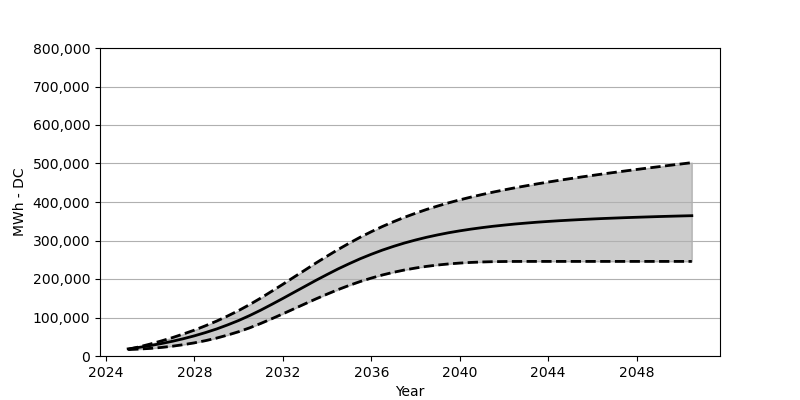

Source data for this figure (header and first rows):
Date, Low, Base, High
2025-01, 16690, 18566, 17164
2025-07, 17999, 22473, 23782
2026-01, 19752, 27071, 31091
2026-07, 22215, 32266, 39070
2027-01, 25421, 38215, 47699
2027-07, 29411, 44864, 57131
2028-01, 34204, 52410, 67337
2028-07, 39885, 60842, 78553
2029-01, 46534, 70203, 90655
2029-07, 54338, 80707, 103851
2030-01, 63152, 92274, 118169
2030-07, 73182, 105057, 133663
2031-01, 84625, 119190, 150529
2031-07, 96789, 134086, 168198
2032-01, 109531, 149539, 186331
2032-07, 122499, 165270, 204825
2033-01, 135591, 181032, 223319
2033-07, 148405, 196609, 241638
2034-01, 160776, 211721, 259461
2034-07, 172507, 226236, 276667
2035-01, 183445, 239823, 293016
2035-07, 193423, 252585, 308480
2036-01, 202382, 264265, 322912
2036-07, 210423, 275007, 336313
2037-01, 217391, 284718, 348777
2037-07, 223401, 293470, 360271
2038-01, 228525, 301325, 370827
2038-07, 232803, 308325, 380610
2039-01, 236328, 314572, 389568
2039-07, 239153, 320159, 397887
2040-01, 241380, 325077, 405578
2040-07, 243029, 329479, 412650
2041-01, 244246, 333396, 419319
2041-07, 245008, 336901, 425546
2042-01, 245421, 339952, 431381
2042-07, 245606, 342787, 436896
2043-01, 245668, 345241, 442081
2043-07, 245679, 347539, 447019
2044-01, 245679, 349519, 451823
2044-07, 245679, 351354, 456379
2045-01, 245679, 352972, 460740
2045-07, 245679, 354477, 464987
2046-01, 245679, 355879, 469028
2046-07, 245679, 357147, 473080
2047-01, 245679, 358271, 476935
2047-07, 245679, 359353, 480770
2048-01, 245679, 360333, 484502
2048-07, 245679, 361250, 488151
2049-01, 245679, 362178, 491687
2049-07, 245679, 362972, 495285
2050-01, 245679, 363755, 498748
2050-07, 245679, 364456, 502243
